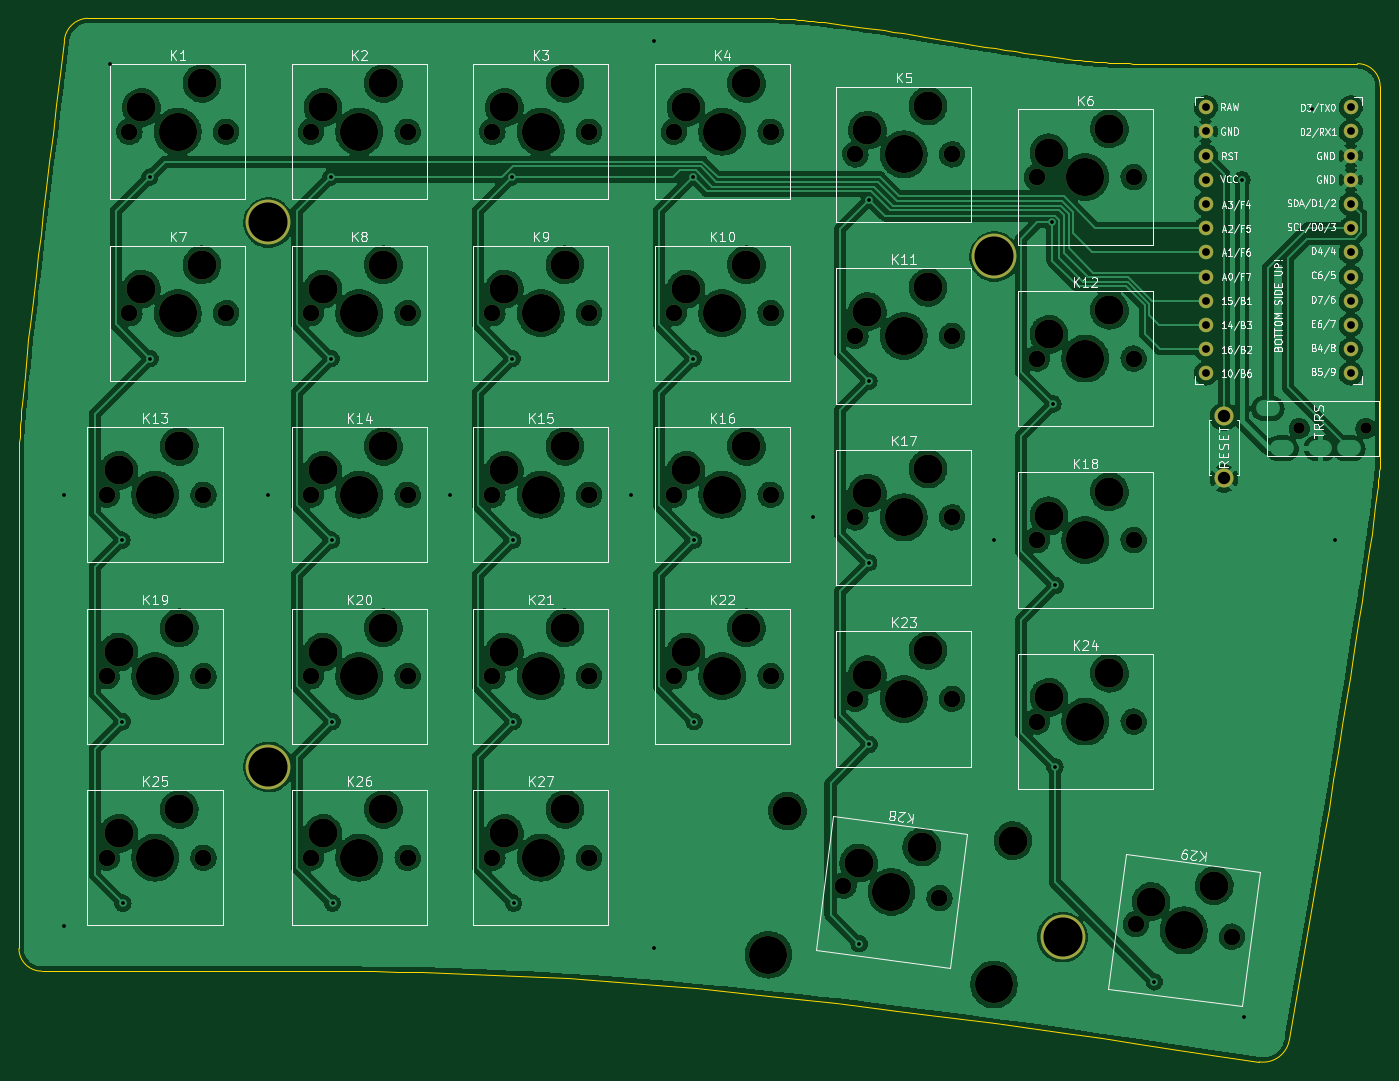
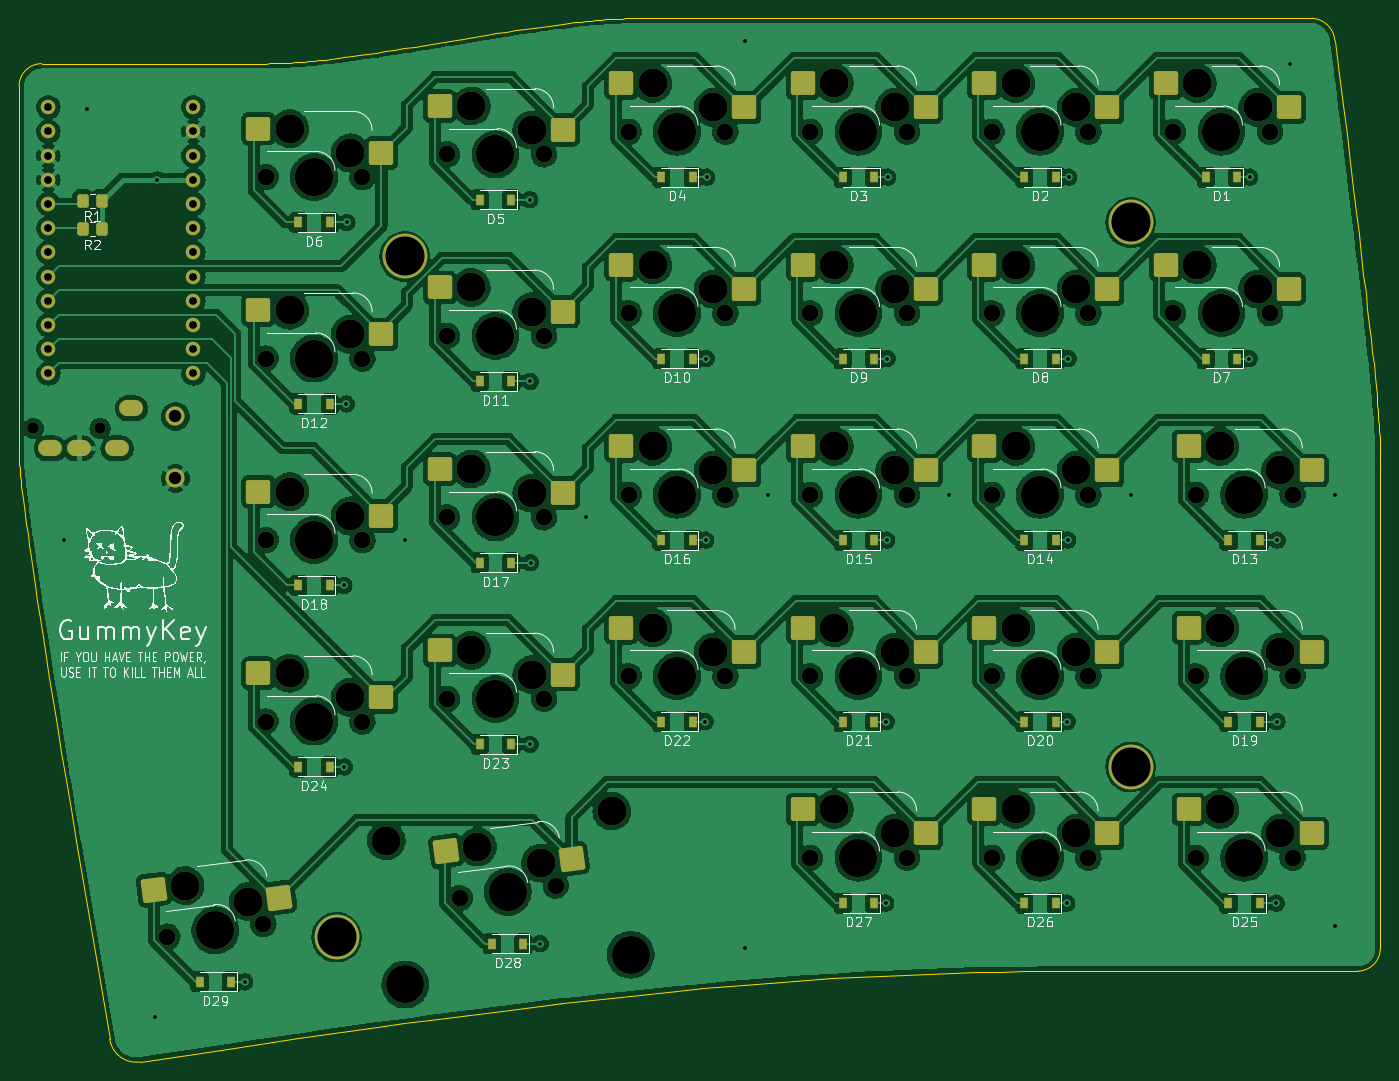
Circuit board: 11 layer files. Board 142.9 x 109.5 mm.
- bottom_copper: GummyKey_Left-B_Cu.gbr (717807 bytes)
- bottom_mask: GummyKey_Left-B_Mask.gbr (11270 bytes)
- paste: GummyKey_Left-B_Paste.gbr (5476 bytes)
- bottom_silk: GummyKey_Left-B_Silkscreen.gbr (75728 bytes)
- outline: GummyKey_Left-Edge_Cuts.gbr (5303 bytes)
- top_copper: GummyKey_Left-F_Cu.gbr (609737 bytes)
- top_mask: GummyKey_Left-F_Mask.gbr (6459 bytes)
- paste: GummyKey_Left-F_Paste.gbr (460 bytes)
- top_silk: GummyKey_Left-F_Silkscreen.gbr (62041 bytes)
- drill: GummyKey_Left-NPTH.drl (3028 bytes)
- drill: GummyKey_Left-PTH.drl (1896 bytes)

=== bottom_copper: GummyKey_Left-B_Cu.gbr (717807 bytes, source omitted) ===
=== bottom_mask: GummyKey_Left-B_Mask.gbr (11270 bytes, source omitted) ===
=== paste: GummyKey_Left-B_Paste.gbr ===
%TF.GenerationSoftware,KiCad,Pcbnew,(6.0.4)*%
%TF.CreationDate,2022-10-11T17:38:10-05:00*%
%TF.ProjectId,GummyKey_Left,47756d6d-794b-4657-995f-4c6566742e6b,rev?*%
%TF.SameCoordinates,Original*%
%TF.FileFunction,Paste,Bot*%
%TF.FilePolarity,Positive*%
%FSLAX46Y46*%
G04 Gerber Fmt 4.6, Leading zero omitted, Abs format (unit mm)*
G04 Created by KiCad (PCBNEW (6.0.4)) date 2022-10-11 17:38:10*
%MOMM*%
%LPD*%
G01*
G04 APERTURE LIST*
G04 Aperture macros list*
%AMRoundRect*
0 Rectangle with rounded corners*
0 $1 Rounding radius*
0 $2 $3 $4 $5 $6 $7 $8 $9 X,Y pos of 4 corners*
0 Add a 4 corners polygon primitive as box body*
4,1,4,$2,$3,$4,$5,$6,$7,$8,$9,$2,$3,0*
0 Add four circle primitives for the rounded corners*
1,1,$1+$1,$2,$3*
1,1,$1+$1,$4,$5*
1,1,$1+$1,$6,$7*
1,1,$1+$1,$8,$9*
0 Add four rect primitives between the rounded corners*
20,1,$1+$1,$2,$3,$4,$5,0*
20,1,$1+$1,$4,$5,$6,$7,0*
20,1,$1+$1,$6,$7,$8,$9,0*
20,1,$1+$1,$8,$9,$2,$3,0*%
G04 Aperture macros list end*
%ADD10RoundRect,0.250000X-1.025000X-1.000000X1.025000X-1.000000X1.025000X1.000000X-1.025000X1.000000X0*%
%ADD11RoundRect,0.250000X-1.146757X-0.857656X0.885705X-1.125234X1.146757X0.857656X-0.885705X1.125234X0*%
%ADD12R,0.900000X1.200000*%
%ADD13RoundRect,0.250000X-0.350000X-0.450000X0.350000X-0.450000X0.350000X0.450000X-0.350000X0.450000X0*%
G04 APERTURE END LIST*
D10*
%TO.C,K18*%
X178652500Y-95091250D03*
X191579500Y-92551250D03*
%TD*%
%TO.C,K1*%
X83402500Y-52228750D03*
X96329500Y-49688750D03*
%TD*%
%TO.C,K10*%
X140552500Y-71278750D03*
X153479500Y-68738750D03*
%TD*%
%TO.C,K2*%
X102452500Y-52228750D03*
X115379500Y-49688750D03*
%TD*%
%TO.C,K23*%
X159602500Y-111760000D03*
X172529500Y-109220000D03*
%TD*%
%TO.C,K27*%
X121502500Y-128428750D03*
X134429500Y-125888750D03*
%TD*%
%TO.C,K6*%
X178652500Y-56991250D03*
X191579500Y-54451250D03*
%TD*%
D11*
%TO.C,K29*%
X189398645Y-135151894D03*
X202546589Y-134320936D03*
%TD*%
%TO.C,K28*%
X158707230Y-131111292D03*
X171855174Y-130280334D03*
%TD*%
D10*
%TO.C,K24*%
X178652500Y-114141250D03*
X191579500Y-111601250D03*
%TD*%
%TO.C,K25*%
X81021250Y-128428750D03*
X93948250Y-125888750D03*
%TD*%
%TO.C,K9*%
X121502500Y-71278750D03*
X134429500Y-68738750D03*
%TD*%
%TO.C,K5*%
X159602500Y-54610000D03*
X172529500Y-52070000D03*
%TD*%
%TO.C,K20*%
X102452500Y-109378750D03*
X115379500Y-106838750D03*
%TD*%
%TO.C,K22*%
X140552500Y-109378750D03*
X153479500Y-106838750D03*
%TD*%
%TO.C,K11*%
X159602500Y-73660000D03*
X172529500Y-71120000D03*
%TD*%
%TO.C,K17*%
X159602500Y-92710000D03*
X172529500Y-90170000D03*
%TD*%
%TO.C,K3*%
X121502500Y-52228750D03*
X134429500Y-49688750D03*
%TD*%
%TO.C,K14*%
X102452500Y-90328750D03*
X115379500Y-87788750D03*
%TD*%
%TO.C,K7*%
X83402500Y-71278750D03*
X96329500Y-68738750D03*
%TD*%
%TO.C,K15*%
X121502500Y-90328750D03*
X134429500Y-87788750D03*
%TD*%
%TO.C,K19*%
X81021250Y-109378750D03*
X93948250Y-106838750D03*
%TD*%
%TO.C,K12*%
X178652500Y-76041250D03*
X191579500Y-73501250D03*
%TD*%
%TO.C,K8*%
X102452500Y-71278750D03*
X115379500Y-68738750D03*
%TD*%
%TO.C,K4*%
X140552500Y-52228750D03*
X153479500Y-49688750D03*
%TD*%
%TO.C,K21*%
X121502500Y-109378750D03*
X134429500Y-106838750D03*
%TD*%
%TO.C,K13*%
X81021250Y-90328750D03*
X93948250Y-87788750D03*
%TD*%
%TO.C,K26*%
X102452500Y-128428750D03*
X115379500Y-125888750D03*
%TD*%
%TO.C,K16*%
X140552500Y-90328750D03*
X153479500Y-87788750D03*
%TD*%
D12*
%TO.C,D20*%
X107887500Y-116681250D03*
X111187500Y-116681250D03*
%TD*%
%TO.C,D11*%
X165037500Y-80962500D03*
X168337500Y-80962500D03*
%TD*%
%TO.C,D7*%
X88837500Y-78581250D03*
X92137500Y-78581250D03*
%TD*%
%TO.C,D1*%
X88837500Y-59531250D03*
X92137500Y-59531250D03*
%TD*%
%TO.C,D10*%
X145987500Y-78581250D03*
X149287500Y-78581250D03*
%TD*%
%TO.C,D26*%
X107887500Y-135731250D03*
X111187500Y-135731250D03*
%TD*%
%TO.C,D4*%
X145987500Y-59531250D03*
X149287500Y-59531250D03*
%TD*%
%TO.C,D15*%
X126937500Y-97631250D03*
X130237500Y-97631250D03*
%TD*%
D13*
%TO.C,R1*%
X208000000Y-62000000D03*
X210000000Y-62000000D03*
%TD*%
D12*
%TO.C,D24*%
X184087500Y-121443750D03*
X187387500Y-121443750D03*
%TD*%
%TO.C,D28*%
X163750080Y-140000000D03*
X167050080Y-140000000D03*
%TD*%
%TO.C,D19*%
X86456250Y-116681250D03*
X89756250Y-116681250D03*
%TD*%
%TO.C,D9*%
X126937500Y-78581250D03*
X130237500Y-78581250D03*
%TD*%
%TO.C,D8*%
X107887500Y-78581250D03*
X111187500Y-78581250D03*
%TD*%
%TO.C,D16*%
X145987500Y-97631250D03*
X149287500Y-97631250D03*
%TD*%
%TO.C,D12*%
X184087500Y-83343750D03*
X187387500Y-83343750D03*
%TD*%
%TO.C,D3*%
X126937500Y-59531250D03*
X130237500Y-59531250D03*
%TD*%
%TO.C,D2*%
X107887500Y-59531250D03*
X111187500Y-59531250D03*
%TD*%
%TO.C,D29*%
X194441495Y-144000000D03*
X197741495Y-144000000D03*
%TD*%
%TO.C,D18*%
X184087500Y-102393750D03*
X187387500Y-102393750D03*
%TD*%
%TO.C,D14*%
X107887500Y-97631250D03*
X111187500Y-97631250D03*
%TD*%
%TO.C,D22*%
X145987500Y-116681250D03*
X149287500Y-116681250D03*
%TD*%
%TO.C,D23*%
X165037500Y-119062500D03*
X168337500Y-119062500D03*
%TD*%
%TO.C,D5*%
X165037500Y-61912500D03*
X168337500Y-61912500D03*
%TD*%
D13*
%TO.C,R2*%
X208000000Y-65000000D03*
X210000000Y-65000000D03*
%TD*%
D12*
%TO.C,D21*%
X126937500Y-116681250D03*
X130237500Y-116681250D03*
%TD*%
%TO.C,D27*%
X126937500Y-135731250D03*
X130237500Y-135731250D03*
%TD*%
%TO.C,D13*%
X86456250Y-97631250D03*
X89756250Y-97631250D03*
%TD*%
%TO.C,D17*%
X165037500Y-100012500D03*
X168337500Y-100012500D03*
%TD*%
%TO.C,D25*%
X86456250Y-135731250D03*
X89756250Y-135731250D03*
%TD*%
%TO.C,D6*%
X184087500Y-64293750D03*
X187387500Y-64293750D03*
%TD*%
M02*

=== bottom_silk: GummyKey_Left-B_Silkscreen.gbr (75728 bytes, source omitted) ===
=== outline: GummyKey_Left-Edge_Cuts.gbr ===
%TF.GenerationSoftware,KiCad,Pcbnew,(6.0.4)*%
%TF.CreationDate,2022-10-11T17:38:10-05:00*%
%TF.ProjectId,GummyKey_Left,47756d6d-794b-4657-995f-4c6566742e6b,rev?*%
%TF.SameCoordinates,Original*%
%TF.FileFunction,Profile,NP*%
%FSLAX46Y46*%
G04 Gerber Fmt 4.6, Leading zero omitted, Abs format (unit mm)*
G04 Created by KiCad (PCBNEW (6.0.4)) date 2022-10-11 17:38:10*
%MOMM*%
%LPD*%
G01*
G04 APERTURE LIST*
%TA.AperFunction,Profile*%
%ADD10C,0.100000*%
%TD*%
%ADD11C,0.100000*%
G04 APERTURE END LIST*
D10*
X214312500Y-47625000D02*
X192881250Y-47625000D01*
X150018750Y-42862500D02*
X80962500Y-42862500D01*
X80962497Y-42862453D02*
G75*
G03*
X78581250Y-45243750I181503J-2562747D01*
G01*
D11*
X73818750Y-90487500D02*
X73818895Y-90046829D01*
X73819912Y-89613134D01*
X73822674Y-89179440D01*
X73828051Y-88738769D01*
X73836917Y-88284146D01*
X73850143Y-87808593D01*
X73868601Y-87305136D01*
X73893164Y-86766796D01*
X73924702Y-86186599D01*
X73964089Y-85557568D01*
X74012197Y-84872726D01*
X74069897Y-84125097D01*
X74138061Y-83307705D01*
X74217562Y-82413574D01*
X74309272Y-81435726D01*
X74414062Y-80367187D01*
X74532805Y-79200979D01*
X74666372Y-77930126D01*
X74815636Y-76547653D01*
X74981469Y-75046582D01*
X75164743Y-73419937D01*
X75366329Y-71660742D01*
X75587101Y-69762020D01*
X75827929Y-67716796D01*
X76089686Y-65518093D01*
X76373245Y-63158935D01*
X76679476Y-60632345D01*
X77009252Y-57931347D01*
X77363446Y-55048965D01*
X77742929Y-51978222D01*
X78148572Y-48712142D01*
X78581250Y-45243750D01*
D10*
X73818750Y-140493750D02*
X73818750Y-90487500D01*
X207168750Y-150018750D02*
X210740625Y-129182812D01*
X216693800Y-50006250D02*
G75*
G03*
X214312500Y-47625000I-2381300J-50D01*
G01*
D11*
X105965625Y-142875000D02*
X108523257Y-142882048D01*
X111064830Y-142903486D01*
X113595215Y-142939748D01*
X116119281Y-142991271D01*
X118641897Y-143058491D01*
X121167935Y-143141844D01*
X123702265Y-143241765D01*
X126249755Y-143358691D01*
X128815277Y-143493058D01*
X131403701Y-143645301D01*
X134019895Y-143815858D01*
X136668731Y-144005163D01*
X139355079Y-144213653D01*
X142083808Y-144441764D01*
X144859788Y-144689932D01*
X147687890Y-144958593D01*
X150572984Y-145248183D01*
X153519939Y-145559138D01*
X156533626Y-145891894D01*
X159618914Y-146246887D01*
X162780675Y-146624553D01*
X166023777Y-147025328D01*
X169353090Y-147449648D01*
X172773486Y-147897949D01*
X176289833Y-148370667D01*
X179907003Y-148868238D01*
X183629864Y-149391099D01*
X187463287Y-149939685D01*
X191412142Y-150514431D01*
X195481299Y-151115776D01*
X199675628Y-151744153D01*
X204000000Y-152400000D01*
D10*
X76200000Y-142875000D02*
X105965625Y-142875000D01*
X73818700Y-140493750D02*
G75*
G03*
X76200000Y-142875000I2381300J50D01*
G01*
D11*
X210740625Y-129182812D02*
X211281471Y-125876745D01*
X211788526Y-122763291D01*
X212262879Y-119836235D01*
X212705621Y-117089364D01*
X213117841Y-114516465D01*
X213500630Y-112111325D01*
X213855078Y-109867730D01*
X214182275Y-107779467D01*
X214483310Y-105840323D01*
X214759275Y-104044085D01*
X215011258Y-102384538D01*
X215240350Y-100855471D01*
X215447641Y-99450670D01*
X215634221Y-98163920D01*
X215801180Y-96989010D01*
X215949609Y-95919726D01*
X216080597Y-94949854D01*
X216195233Y-94073182D01*
X216294610Y-93283495D01*
X216379815Y-92574581D01*
X216451940Y-91940227D01*
X216512075Y-91374219D01*
X216561308Y-90870343D01*
X216600732Y-90422387D01*
X216631435Y-90024138D01*
X216654508Y-89669381D01*
X216671040Y-89351904D01*
X216682122Y-89065493D01*
X216688844Y-88803936D01*
X216692296Y-88561018D01*
X216693568Y-88330527D01*
X216693750Y-88106250D01*
D10*
X216693750Y-88106250D02*
X216693750Y-50006250D01*
D11*
X171450000Y-45243750D02*
X170144992Y-45027411D01*
X168907131Y-44824589D01*
X167733802Y-44634848D01*
X166622387Y-44457751D01*
X165570271Y-44292863D01*
X164574838Y-44139747D01*
X163633471Y-43997968D01*
X162743554Y-43867089D01*
X161902472Y-43746675D01*
X161107608Y-43636289D01*
X160356345Y-43535496D01*
X159646069Y-43443859D01*
X158974162Y-43360943D01*
X158338009Y-43286311D01*
X157734994Y-43219527D01*
X157162500Y-43160156D01*
X156617911Y-43107761D01*
X156098611Y-43061906D01*
X155601984Y-43022155D01*
X155125415Y-42988073D01*
X154666286Y-42959223D01*
X154221981Y-42935169D01*
X153789886Y-42915476D01*
X153367382Y-42899707D01*
X152951855Y-42887425D01*
X152540689Y-42878196D01*
X152131266Y-42871583D01*
X151720971Y-42867150D01*
X151307188Y-42864462D01*
X150887301Y-42863081D01*
X150458694Y-42862572D01*
X150018750Y-42862500D01*
X192881250Y-47625000D02*
X192441305Y-47624927D01*
X192012698Y-47624418D01*
X191592811Y-47623037D01*
X191179028Y-47620349D01*
X190768733Y-47615916D01*
X190359310Y-47609303D01*
X189948144Y-47600074D01*
X189532617Y-47587792D01*
X189110113Y-47572023D01*
X188678018Y-47552330D01*
X188233713Y-47528276D01*
X187774584Y-47499426D01*
X187298015Y-47465344D01*
X186801388Y-47425593D01*
X186282088Y-47379738D01*
X185737500Y-47327343D01*
X185165005Y-47267972D01*
X184561990Y-47201188D01*
X183925837Y-47126556D01*
X183253930Y-47043640D01*
X182543654Y-46952003D01*
X181792391Y-46851210D01*
X180997527Y-46740824D01*
X180156445Y-46620410D01*
X179266528Y-46489531D01*
X178325161Y-46347752D01*
X177329728Y-46194636D01*
X176277612Y-46029748D01*
X175166197Y-45852651D01*
X173992868Y-45662910D01*
X172755007Y-45460088D01*
X171450000Y-45243750D01*
D10*
X204000003Y-152399978D02*
G75*
G03*
X207168750Y-150018750I396397J2771478D01*
G01*
M02*

=== top_copper: GummyKey_Left-F_Cu.gbr (609737 bytes, source omitted) ===
=== top_mask: GummyKey_Left-F_Mask.gbr (6459 bytes, source omitted) ===
=== paste: GummyKey_Left-F_Paste.gbr ===
%TF.GenerationSoftware,KiCad,Pcbnew,(6.0.4)*%
%TF.CreationDate,2022-10-11T17:38:10-05:00*%
%TF.ProjectId,GummyKey_Left,47756d6d-794b-4657-995f-4c6566742e6b,rev?*%
%TF.SameCoordinates,Original*%
%TF.FileFunction,Paste,Top*%
%TF.FilePolarity,Positive*%
%FSLAX46Y46*%
G04 Gerber Fmt 4.6, Leading zero omitted, Abs format (unit mm)*
G04 Created by KiCad (PCBNEW (6.0.4)) date 2022-10-11 17:38:10*
%MOMM*%
%LPD*%
G01*
G04 APERTURE LIST*
G04 APERTURE END LIST*
M02*

=== top_silk: GummyKey_Left-F_Silkscreen.gbr (62041 bytes, source omitted) ===
=== drill: GummyKey_Left-NPTH.drl ===
M48
; DRILL file {KiCad (6.0.4)} date Tue Oct 11 17:38:12 2022
; FORMAT={-:-/ absolute / inch / decimal}
; #@! TF.CreationDate,2022-10-11T17:38:12-05:00
; #@! TF.GenerationSoftware,Kicad,Pcbnew,(6.0.4)
; #@! TF.FileFunction,NonPlated,1,2,NPTH
FMAT,2
INCH
; #@! TA.AperFunction,NonPlated,NPTH,ComponentDrill
T1C0.0472
; #@! TA.AperFunction,NonPlated,NPTH,ComponentDrill
T2C0.0689
; #@! TA.AperFunction,NonPlated,NPTH,ComponentDrill
T3C0.1200
; #@! TA.AperFunction,NonPlated,NPTH,ComponentDrill
T4C0.1201
; #@! TA.AperFunction,NonPlated,NPTH,ComponentDrill
T5C0.1570
; #@! TA.AperFunction,NonPlated,NPTH,ComponentDrill
T6C0.1575
%
G90
G05
T1
X8.1966Y-3.3821
X8.4722Y-3.3821
T2
X3.2687Y-3.6562
X3.2687Y-4.4062
X3.2687Y-5.1562
X3.3625Y-2.1562
X3.3625Y-2.9062
X3.6687Y-3.6562
X3.6687Y-4.4062
X3.6687Y-5.1562
X3.7625Y-2.1562
X3.7625Y-2.9062
X4.1125Y-2.1562
X4.1125Y-2.9062
X4.1125Y-3.6562
X4.1125Y-4.4062
X4.1125Y-5.1562
X4.5125Y-2.1562
X4.5125Y-2.9062
X4.5125Y-3.6562
X4.5125Y-4.4062
X4.5125Y-5.1562
X4.8625Y-2.1562
X4.8625Y-2.9062
X4.8625Y-3.6562
X4.8625Y-4.4062
X4.8625Y-5.1562
X5.2625Y-2.1562
X5.2625Y-2.9062
X5.2625Y-3.6562
X5.2625Y-4.4062
X5.2625Y-5.1562
X5.6125Y-2.1562
X5.6125Y-2.9062
X5.6125Y-3.6562
X5.6125Y-4.4062
X6.0125Y-2.1562
X6.0125Y-2.9062
X6.0125Y-3.6562
X6.0125Y-4.4062
X6.3135Y-5.2713
X6.3625Y-2.25
X6.3625Y-3.0
X6.3625Y-3.75
X6.3625Y-4.5
X6.7101Y-5.3235
X6.7625Y-2.25
X6.7625Y-3.0
X6.7625Y-3.75
X6.7625Y-4.5
X7.1125Y-2.3438
X7.1125Y-3.0938
X7.1125Y-3.8438
X7.1125Y-4.5938
X7.5125Y-2.3438
X7.5125Y-3.0938
X7.5125Y-3.8438
X7.5125Y-4.5938
X7.5218Y-5.4304
X7.9184Y-5.4826
T3
X6.0817Y-4.9634
X7.0137Y-5.0861
T4
X3.3188Y-3.5562
X3.3188Y-4.3062
X3.3188Y-5.0562
X3.4125Y-2.0562
X3.4125Y-2.8062
X3.5688Y-3.4562
X3.5688Y-4.2062
X3.5688Y-4.9562
X3.6625Y-1.9563
X3.6625Y-2.7062
X4.1625Y-2.0562
X4.1625Y-2.8062
X4.1625Y-3.5562
X4.1625Y-4.3062
X4.1625Y-5.0562
X4.4125Y-1.9563
X4.4125Y-2.7062
X4.4125Y-3.4562
X4.4125Y-4.2062
X4.4125Y-4.9562
X4.9125Y-2.0562
X4.9125Y-2.8062
X4.9125Y-3.5562
X4.9125Y-4.3062
X4.9125Y-5.0562
X5.1625Y-1.9563
X5.1625Y-2.7062
X5.1625Y-3.4562
X5.1625Y-4.2062
X5.1625Y-4.9562
X5.6625Y-2.0562
X5.6625Y-2.8062
X5.6625Y-3.5562
X5.6625Y-4.3062
X5.9125Y-1.9563
X5.9125Y-2.7062
X5.9125Y-3.4562
X5.9125Y-4.2062
X6.3762Y-5.1787
X6.4125Y-2.15
X6.4125Y-2.9
X6.4125Y-3.65
X6.4125Y-4.4
X6.6371Y-5.1122
X6.6625Y-2.05
X6.6625Y-2.8
X6.6625Y-3.55
X6.6625Y-4.3
X7.1625Y-2.2437
X7.1625Y-2.9937
X7.1625Y-3.7437
X7.1625Y-4.4937
X7.4125Y-2.1437
X7.4125Y-2.8937
X7.4125Y-3.6437
X7.4125Y-4.3937
X7.5845Y-5.3378
X7.8454Y-5.2713
T5
X6.0036Y-5.5571
X6.9355Y-5.6798
T6
X3.4688Y-3.6562
X3.4688Y-4.4062
X3.4688Y-5.1562
X3.5625Y-2.1562
X3.5625Y-2.9062
X4.3125Y-2.1562
X4.3125Y-2.9062
X4.3125Y-3.6562
X4.3125Y-4.4062
X4.3125Y-5.1562
X5.0625Y-2.1562
X5.0625Y-2.9062
X5.0625Y-3.6562
X5.0625Y-4.4062
X5.0625Y-5.1562
X5.8125Y-2.1562
X5.8125Y-2.9062
X5.8125Y-3.6562
X5.8125Y-4.4062
X6.5118Y-5.2974
X6.5625Y-2.25
X6.5625Y-3.0
X6.5625Y-3.75
X6.5625Y-4.5
X7.3125Y-2.3438
X7.3125Y-3.0938
X7.3125Y-3.8438
X7.3125Y-4.5938
X7.7201Y-5.4565
T0
M30

=== drill: GummyKey_Left-PTH.drl ===
M48
; DRILL file {KiCad (6.0.4)} date Tue Oct 11 17:38:12 2022
; FORMAT={-:-/ absolute / inch / decimal}
; #@! TF.CreationDate,2022-10-11T17:38:12-05:00
; #@! TF.GenerationSoftware,Kicad,Pcbnew,(6.0.4)
; #@! TF.FileFunction,Plated,1,2,PTH
FMAT,2
INCH
; #@! TA.AperFunction,Plated,PTH,ViaDrill
T1C0.0157
; #@! TA.AperFunction,Plated,PTH,ComponentDrill
T2C0.0320
; #@! TA.AperFunction,Plated,PTH,ComponentDrill
T3C0.0394
; #@! TA.AperFunction,Plated,PTH,ComponentDrill
T4C0.0512
; #@! TA.AperFunction,Plated,PTH,ComponentDrill
T5C0.1614
%
G90
G05
T1
X3.0938Y-3.6562
X3.0938Y-5.4375
X3.2812Y-1.875
X3.3319Y-3.8438
X3.3339Y-4.5938
X3.3359Y-5.3438
X3.4461Y-2.3438
X3.4481Y-3.0938
X3.9375Y-3.6562
X4.1941Y-2.3438
X4.1961Y-3.0938
X4.1981Y-3.8438
X4.2Y-4.5938
X4.202Y-5.3438
X4.6875Y-3.6562
X4.9422Y-2.3438
X4.9441Y-3.0938
X4.9461Y-3.8438
X4.9481Y-4.5938
X4.95Y-5.3438
X5.4375Y-3.6562
X5.5312Y-1.7812
X5.5312Y-5.5312
X5.6902Y-2.3438
X5.6922Y-3.0938
X5.6941Y-3.8438
X5.6961Y-4.5938
X6.1875Y-3.75
X6.378Y-5.5118
X6.4178Y-3.9375
X6.4188Y-3.1875
X6.4198Y-4.6875
X6.4208Y-2.4375
X6.9375Y-3.8438
X7.1769Y-2.5312
X7.1789Y-3.2812
X7.1873Y-4.7812
X7.1892Y-4.0312
X7.5984Y-5.6693
X7.96Y-2.355
X7.9688Y-5.8125
X8.25Y-2.0625
X8.3438Y-3.8438
T2
X7.8107Y-2.055
X7.8107Y-2.155
X7.8107Y-2.255
X7.8107Y-2.355
X7.8107Y-2.455
X7.8107Y-2.555
X7.8107Y-2.655
X7.8107Y-2.755
X7.8107Y-2.855
X7.8107Y-2.955
X7.8107Y-3.055
X7.8107Y-3.155
X8.4099Y-2.055
X8.4099Y-2.155
X8.4099Y-2.255
X8.4099Y-2.355
X8.4099Y-2.455
X8.4099Y-2.555
X8.4099Y-2.655
X8.4099Y-2.755
X8.4099Y-2.855
X8.4099Y-2.955
X8.4099Y-3.055
X8.4099Y-3.155
T4
X7.8856Y-3.3329
X7.8856Y-3.5888
T5
X3.9375Y-2.5312
X3.9375Y-4.7812
X6.9375Y-2.6719
X7.2188Y-5.4844
T3
G00X8.0765Y-3.2995
M15
G01X8.0568Y-3.2995
M16
G05
G00X8.1356Y-3.4648
M15
G01X8.1159Y-3.4648
M16
G05
G00X8.2931Y-3.4648
M15
G01X8.2734Y-3.4648
M16
G05
G00X8.4112Y-3.4648
M15
G01X8.3915Y-3.4648
M16
G05
T0
M30

